Dataset: dataset2mo (GitHub, lei047483-a11y/TCM-MicroScope). Classes: arborvitae seed, baiziren, banxiaqu, chinese angelica, chuanqiong, cinnabar, cinnamon bark, codonopsis root, cuwuweizi, danggui, dangshen, fuling, honey fried astragalus, honey fried licorice, poria, processed pinellia, rougui, sour jujube seed, suanzaoren, szechuan lovage rhizome, vinegar processed schisandra, zhigancao, zhihuangqi, zhusha.

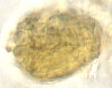
Label: cinnamon bark

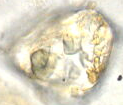
Label: szechuan lovage rhizome

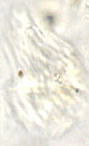
Label: chinese angelica

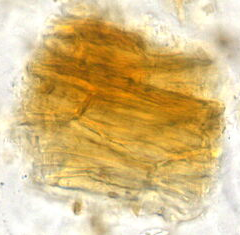
Label: arborvitae seed

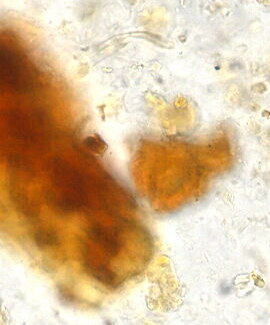
Label: vinegar processed schisandra

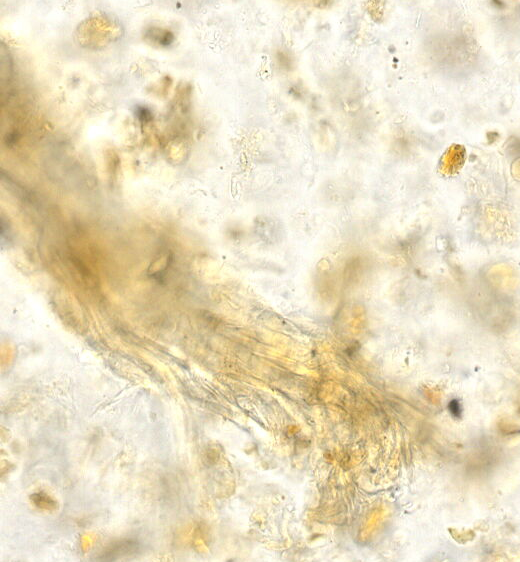
Label: honey fried astragalus
